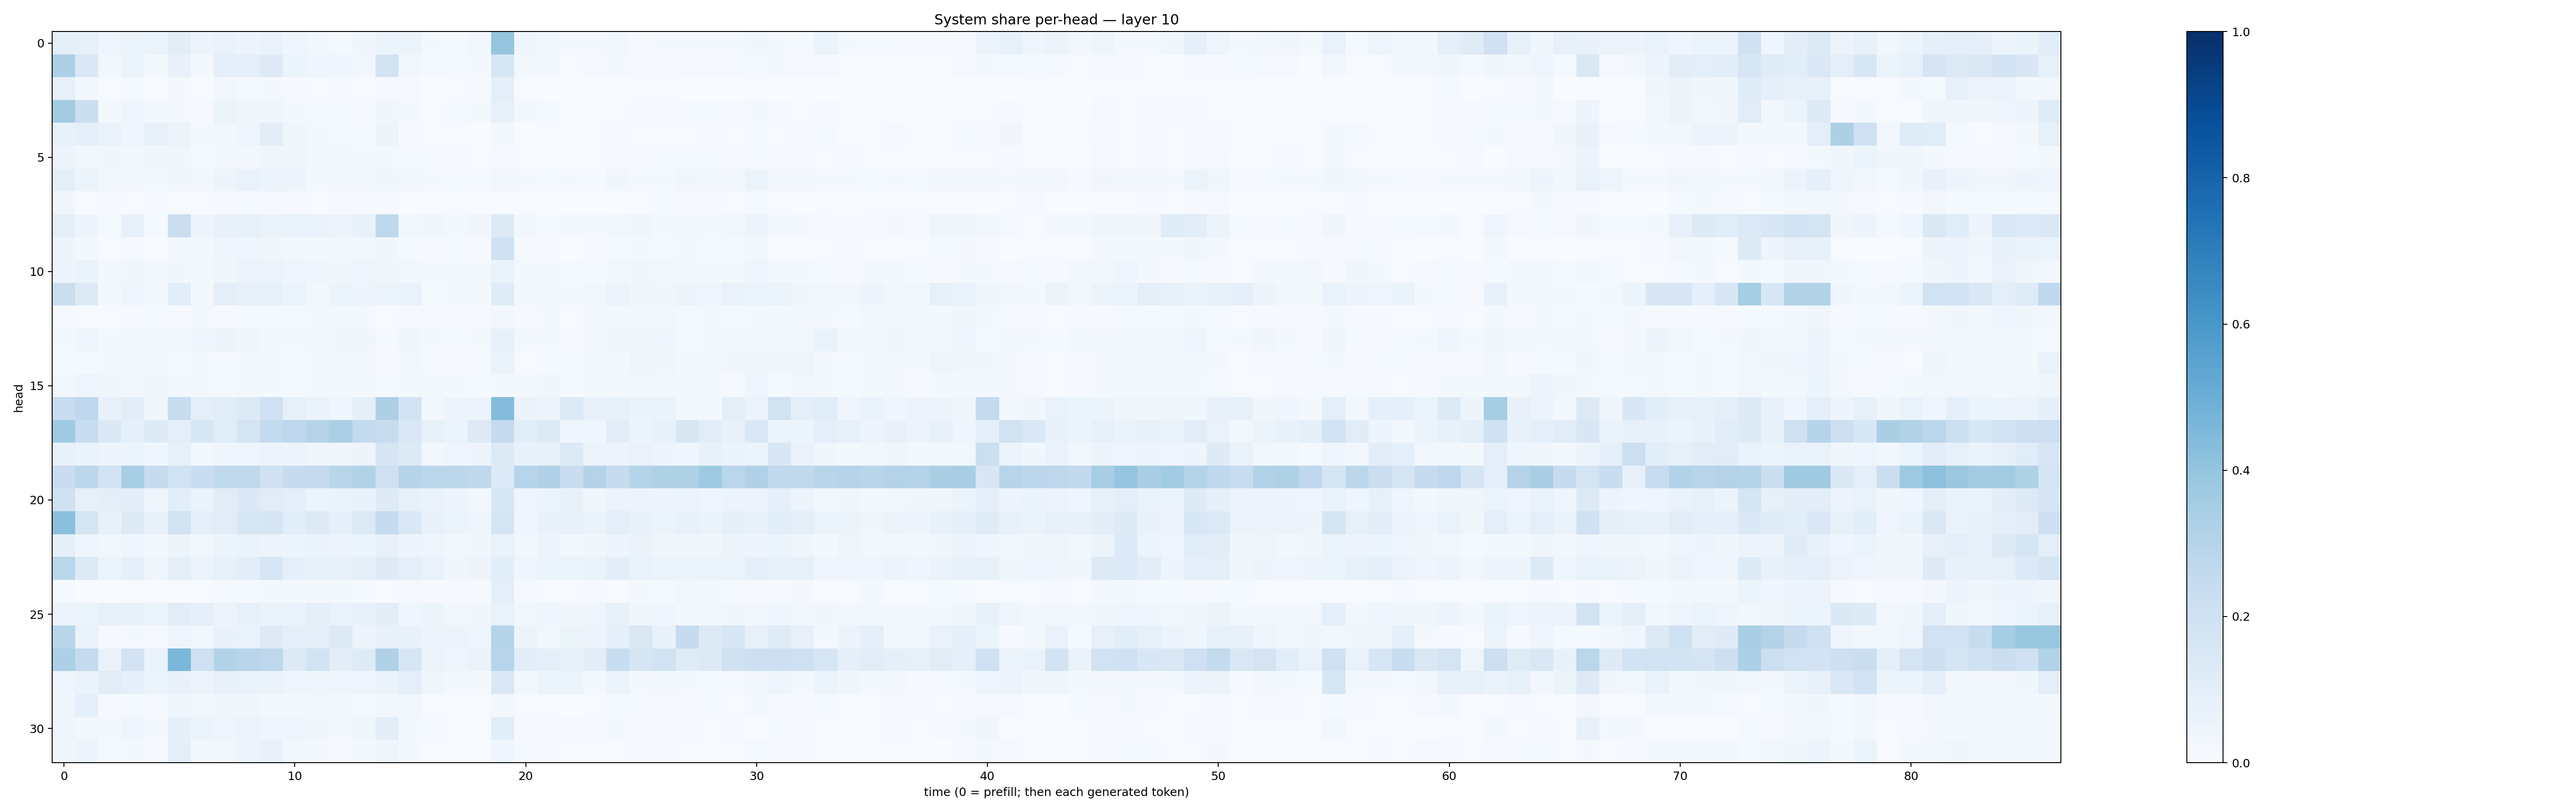

The table this chart was drawn from, first rows:
0.09124464, 0.0822109, 0.041125745, 0.05098122, 0.061478604, 0.10455046, 0.056066737, 0.06800249, 0.05818089, 0.06705701, 0.044892266, 0.028058928, 0.0154678505, 0.0346599, 0.059006967, 0.05220421, 0.018549439, 0.013148378, 0.029723514, 0.39554965, 0.042549208, 0.027445776, 0.02243949, 0.019780084
0.3246, 0.1469, 0.02892, 0.05425, 0.01784, 0.07803, 0.02301, 0.09546, 0.08621, 0.1295, 0.06232, 0.0457, 0.04492, 0.0303, 0.1869, 0.02568, 0.01187, 0.01444, 0.01874, 0.1586, 0.03003, 0.01607, 0.0072, 0.009616
0.07988, 0.02539, 0.001611, 0.01347, 0.003196, 0.01975, 0.004099, 0.02572, 0.01472, 0.0202, 0.01098, 0.006057, 0.009918, 0.004403, 0.008004, 0.008591, 0.003527, 0.007682, 0.008763, 0.09739, 0.007286, 0.003005, 0.001734, 0.003768
0.3595, 0.2248, 0.02196, 0.04659, 0.01805, 0.02139, 0.01099, 0.05936, 0.03262, 0.03629, 0.01925, 0.01215, 0.01379, 0.008182, 0.03595, 0.02073, 0.005782, 0.01537, 0.02184, 0.0813, 0.02015, 0.01326, 0.006858, 0.006196
0.07798, 0.09113, 0.06771, 0.04256, 0.07913, 0.05828, 0.02162, 0.02822, 0.04601, 0.1047, 0.03701, 0.02157, 0.01433, 0.01546, 0.04801, 0.008354, 0.005373, 0.004881, 0.003462, 0.02991, 0.00266, 0.005436, 0.00412, 0.004926
0.04739, 0.0236, 0.03538, 0.01826, 0.0346, 0.03556, 0.01522, 0.01839, 0.02012, 0.03551, 0.03162, 0.02256, 0.02934, 0.02112, 0.01911, 0.01286, 0.01175, 0.00921, 0.005016, 0.008012, 0.00548, 0.007728, 0.006137, 0.006165
0.09388, 0.0609, 0.02985, 0.0308, 0.0229, 0.03429, 0.02587, 0.04766, 0.06792, 0.06145, 0.04696, 0.01914, 0.0297, 0.02578, 0.03882, 0.0245, 0.02105, 0.01188, 0.01248, 0.02827, 0.01617, 0.01406, 0.01564, 0.01261
0.03449, 0.006349, 0.01048, 0.005845, 0.01134, 0.007141, 0.006388, 0.008575, 0.01268, 0.0106, 0.0101, 0.007753, 0.009514, 0.008803, 0.009492, 0.003416, 0.006149, 0.004196, 0.002968, 0.005802, 0.004847, 0.0031, 0.00171, 0.002039
0.09899, 0.05019, 0.01402, 0.07479, 0.01338, 0.2236, 0.04983, 0.07128, 0.08461, 0.06546, 0.06687, 0.06734, 0.05851, 0.07805, 0.2717, 0.02838, 0.03587, 0.01943, 0.03345, 0.1294, 0.02507, 0.01461, 0.02152, 0.02202
0.04788, 0.01833, 0.004184, 0.01087, 0.002825, 0.02492, 0.01888, 0.04502, 0.04081, 0.03464, 0.03067, 0.02068, 0.02452, 0.02655, 0.03484, 0.01341, 0.0117, 0.0129, 0.008073, 0.2004, 0.008444, 0.007885, 0.003485, 0.008674
0.0503, 0.06314, 0.02265, 0.03641, 0.02447, 0.03484, 0.01889, 0.03286, 0.05701, 0.0618, 0.04165, 0.04135, 0.03849, 0.04035, 0.03332, 0.02379, 0.01846, 0.01889, 0.01767, 0.06532, 0.01697, 0.0226, 0.01511, 0.01502
0.2195, 0.1299, 0.02078, 0.03973, 0.01812, 0.1055, 0.02315, 0.09571, 0.07979, 0.0848, 0.0531, 0.02935, 0.05114, 0.04803, 0.06116, 0.06717, 0.01211, 0.01907, 0.02004, 0.1194, 0.0259, 0.02922, 0.01902, 0.02528
0.01057, 0.007576, 0.005222, 0.00842, 0.01351, 0.01069, 0.01592, 0.0113, 0.01347, 0.01347, 0.01469, 0.01875, 0.01885, 0.02117, 0.006479, 0.008535, 0.01433, 0.009872, 0.009544, 0.02626, 0.009272, 0.01605, 0.006286, 0.01615
0.0182, 0.0401, 0.02046, 0.02747, 0.03058, 0.02792, 0.04285, 0.05005, 0.03874, 0.01993, 0.01844, 0.02056, 0.03518, 0.03165, 0.01262, 0.03864, 0.01772, 0.0134, 0.01988, 0.07455, 0.01858, 0.0189, 0.01077, 0.02669
0.01183, 0.01339, 0.01602, 0.01932, 0.02277, 0.01242, 0.01664, 0.01337, 0.01724, 0.02278, 0.01251, 0.02179, 0.0218, 0.01885, 0.008436, 0.02514, 0.01198, 0.01057, 0.01308, 0.06329, 0.006891, 0.01499, 0.01542, 0.01645
0.02839, 0.0392, 0.03563, 0.02859, 0.0365, 0.0278, 0.01655, 0.01457, 0.01798, 0.02319, 0.01175, 0.01598, 0.02052, 0.02173, 0.01498, 0.01946, 0.01639, 0.01571, 0.01261, 0.01739, 0.02166, 0.03538, 0.01552, 0.0169
0.24, 0.266, 0.07464, 0.1046, 0.03506, 0.2412, 0.1011, 0.1151, 0.1281, 0.2006, 0.08406, 0.06278, 0.0467, 0.09101, 0.3248, 0.1867, 0.02388, 0.05554, 0.0533, 0.4339, 0.06353, 0.05748, 0.1336, 0.07313
0.368, 0.2322, 0.1383, 0.09072, 0.1313, 0.09514, 0.1587, 0.1137, 0.1774, 0.2546, 0.275, 0.3055, 0.3345, 0.2549, 0.2413, 0.1424, 0.08414, 0.0599, 0.1299, 0.2481, 0.1071, 0.1311, 0.04486, 0.04459
0.07926, 0.06356, 0.05037, 0.05257, 0.04686, 0.08264, 0.02824, 0.04113, 0.04239, 0.05629, 0.04865, 0.0327, 0.0346, 0.05003, 0.1657, 0.1323, 0.02632, 0.04091, 0.04948, 0.1321, 0.07078, 0.07974, 0.1329, 0.05296
0.2293, 0.2778, 0.1866, 0.3466, 0.2424, 0.1932, 0.2279, 0.2641, 0.2641, 0.2007, 0.2434, 0.2501, 0.2912, 0.3094, 0.2064, 0.2983, 0.2835, 0.2794, 0.2715, 0.1348, 0.2941, 0.3188, 0.2273, 0.3065
0.1971, 0.08281, 0.0963, 0.1019, 0.04223, 0.1084, 0.06412, 0.1106, 0.1383, 0.1117, 0.097, 0.06236, 0.069, 0.07771, 0.1247, 0.07911, 0.06791, 0.05008, 0.03048, 0.1593, 0.04683, 0.05193, 0.07812, 0.03902
0.4192, 0.1667, 0.07333, 0.1259, 0.07444, 0.1904, 0.09526, 0.1116, 0.1571, 0.1666, 0.1082, 0.1267, 0.08665, 0.1329, 0.2486, 0.1409, 0.07133, 0.0539, 0.04231, 0.176, 0.04535, 0.07301, 0.07483, 0.06301
0.08639, 0.04042, 0.0245, 0.03908, 0.01973, 0.05371, 0.02888, 0.05153, 0.06603, 0.04952, 0.05353, 0.06555, 0.05549, 0.06075, 0.08172, 0.05027, 0.04586, 0.02591, 0.03279, 0.06718, 0.0258, 0.0582, 0.02177, 0.0317
0.286, 0.1305, 0.05108, 0.08896, 0.0397, 0.09583, 0.05712, 0.08263, 0.1052, 0.157, 0.09279, 0.08258, 0.07733, 0.09153, 0.1229, 0.09412, 0.06652, 0.03787, 0.04846, 0.108, 0.04201, 0.06037, 0.05089, 0.06474
0.01558, 0.003048, 0.002712, 0.005666, 0.001792, 0.004339, 0.006025, 0.01224, 0.01277, 0.01878, 0.01744, 0.01716, 0.02136, 0.01184, 0.004455, 0.008691, 0.008637, 0.01035, 0.01149, 0.09467, 0.01038, 0.004289, 0.005452, 0.01123
0.05646, 0.05298, 0.07825, 0.07715, 0.05995, 0.1117, 0.09125, 0.0547, 0.08488, 0.06304, 0.06993, 0.1009, 0.06669, 0.07702, 0.1052, 0.0426, 0.05426, 0.03018, 0.03181, 0.07017, 0.02809, 0.04047, 0.03234, 0.03932
0.2921, 0.06409, 0.01009, 0.01862, 0.007922, 0.04317, 0.03125, 0.07291, 0.06895, 0.1322, 0.1011, 0.09996, 0.1296, 0.04964, 0.0777, 0.07428, 0.05738, 0.05496, 0.0396, 0.2986, 0.05169, 0.02424, 0.05317, 0.05053
0.3305, 0.2536, 0.06998, 0.1828, 0.06793, 0.4608, 0.2087, 0.3088, 0.2964, 0.2739, 0.1313, 0.1853, 0.1028, 0.123, 0.3179, 0.162, 0.06187, 0.04241, 0.06311, 0.2946, 0.1085, 0.0996, 0.07809, 0.1023
0.04236, 0.06514, 0.1103, 0.09052, 0.06218, 0.07217, 0.05522, 0.07749, 0.06838, 0.06389, 0.0396, 0.04014, 0.04042, 0.04287, 0.06368, 0.09696, 0.03522, 0.02021, 0.01959, 0.1461, 0.02386, 0.05393, 0.05313, 0.01708
0.0375, 0.09364, 0.009905, 0.01545, 0.01007, 0.03969, 0.02418, 0.03662, 0.03513, 0.0226, 0.01823, 0.02485, 0.01789, 0.01519, 0.02403, 0.02869, 0.006957, 0.007604, 0.00634, 0.02072, 0.005958, 0.006497, 0.003742, 0.004625
0.0392, 0.02401, 0.01811, 0.04056, 0.01777, 0.08938, 0.05917, 0.04102, 0.0573, 0.04448, 0.04267, 0.03406, 0.02186, 0.03743, 0.1034, 0.02269, 0.01461, 0.006608, 0.005698, 0.1067, 0.01014, 0.01089, 0.009261, 0.007872
0.03214, 0.04702, 0.01235, 0.0187, 0.01008, 0.09766, 0.01906, 0.024, 0.05634, 0.07442, 0.0306, 0.02145, 0.009317, 0.01856, 0.04115, 0.01794, 0.007283, 0.005034, 0.007154, 0.0452, 0.01196, 0.009838, 0.006296, 0.004622
